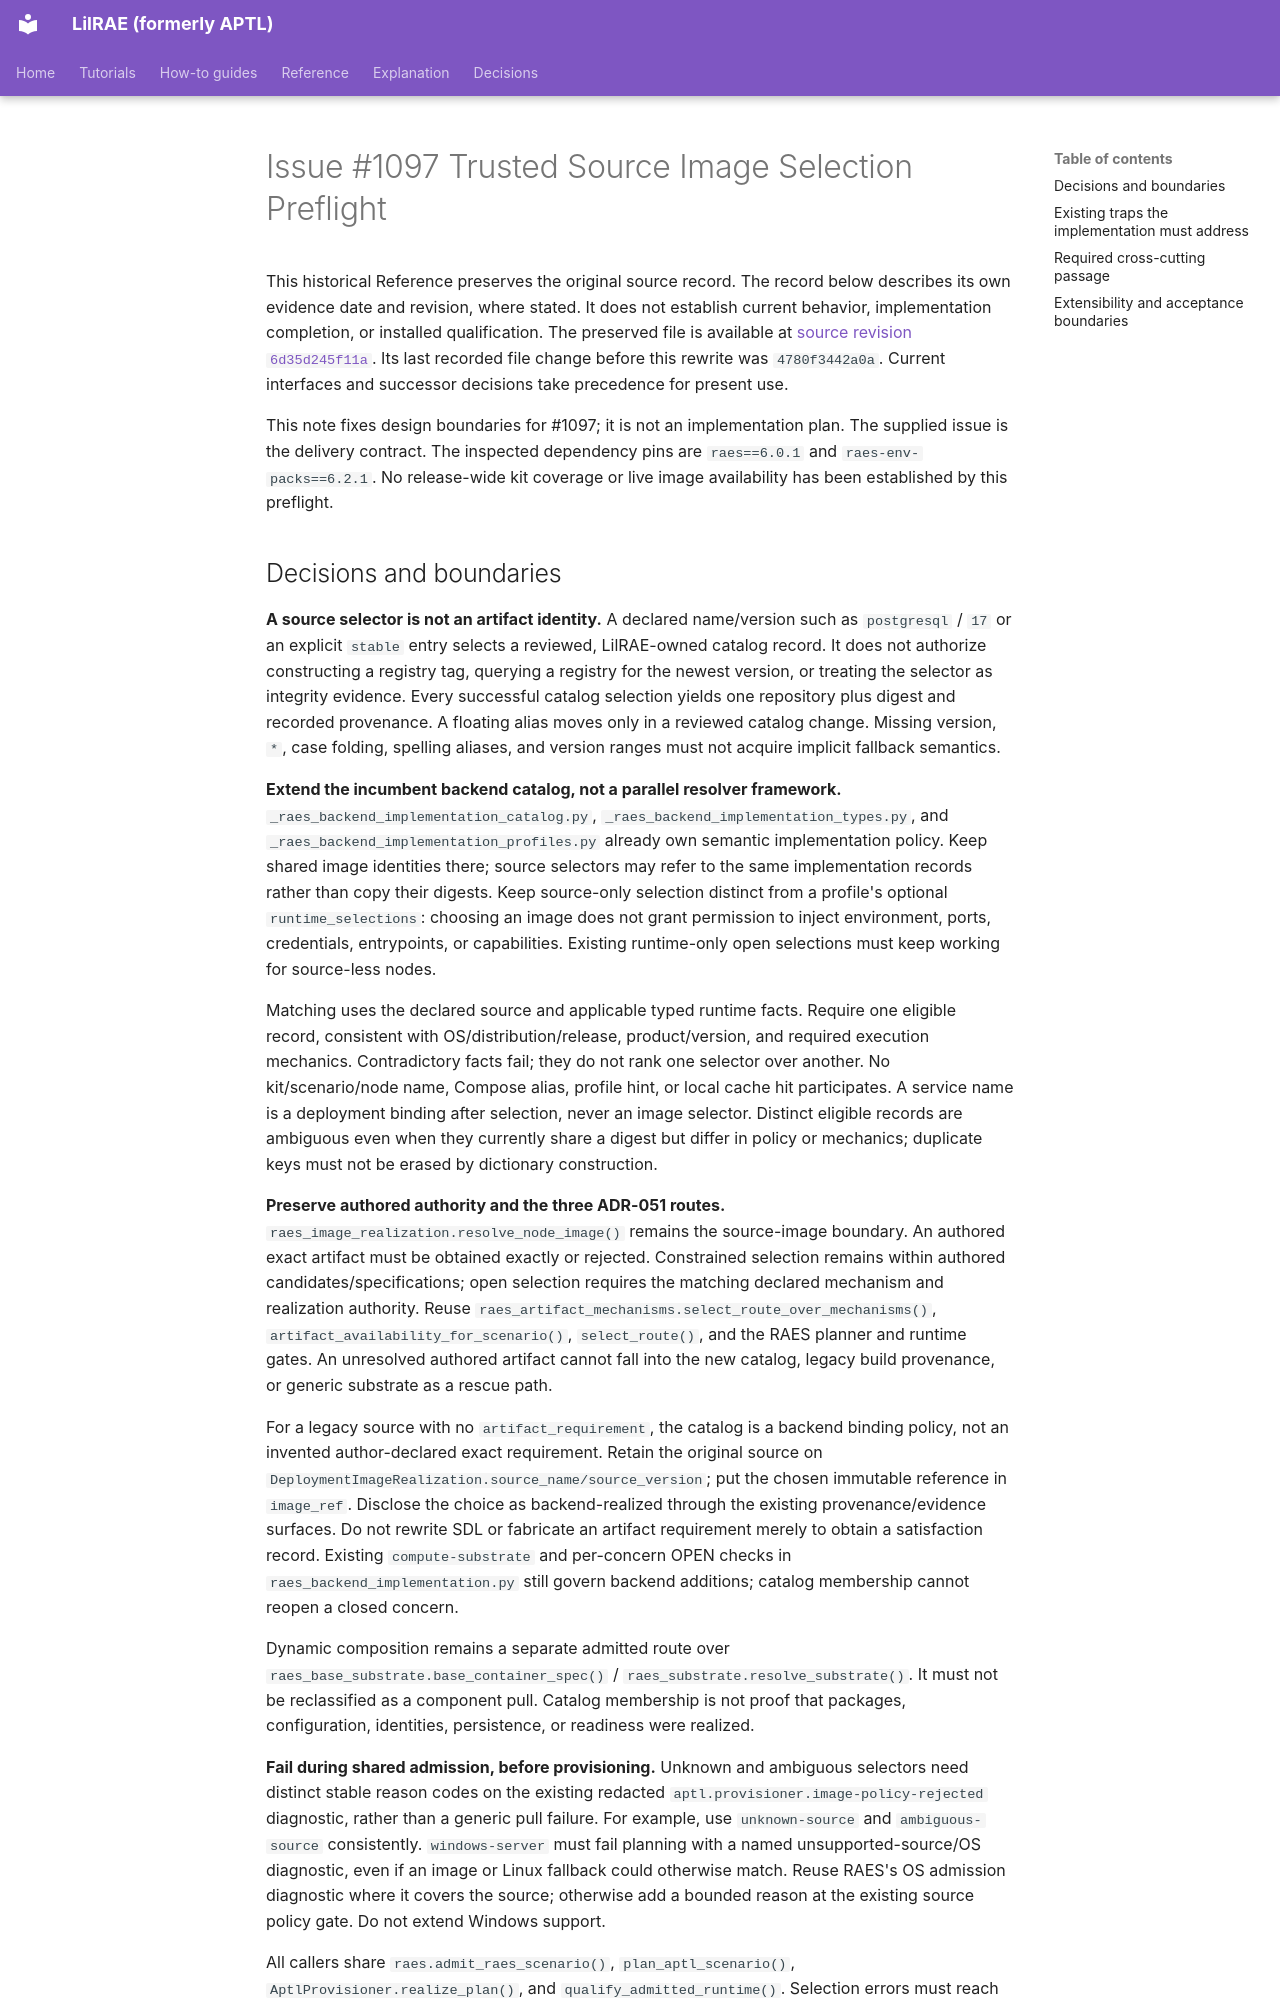

repository: OpenRAE/lilrae · page: architecture/issue-1097-trusted-source-image-preflight/index.html · generator: mkdocs

# Issue #1097 Trusted Source Image Selection Preflight

This historical Reference preserves the original source record.
The record below describes its own evidence date and revision, where stated.
It does not establish current behavior, implementation completion, or installed qualification.
The preserved file is available at [source revision `6d35d245f11a`](https://github.com/OpenRAE/lilrae/blob/6d35d245f11a7fffcaac1645cd25ccfafbad4599/docs/architecture/issue-1097-trusted-source-image-preflight.md).
Its last recorded file change before this rewrite was `4780f3442a0a`.
Current interfaces and successor decisions take precedence for present use.


This note fixes design boundaries for #1097; it is not an implementation plan.
The supplied issue is the delivery contract. The inspected dependency pins are
`raes==6.0.1` and `raes-env-packs==6.2.1`. No release-wide kit coverage or live
image availability has been established by this preflight.

## Decisions and boundaries

**A source selector is not an artifact identity.** A declared name/version such
as `postgresql` / `17` or an explicit `stable` entry selects a reviewed,
LilRAE-owned catalog record. It does not authorize constructing a registry tag,
querying a registry for the newest version, or treating the selector as integrity
evidence. Every successful catalog selection yields one repository plus digest
and recorded provenance. A floating alias moves only in a reviewed catalog
change. Missing version, `*`, case folding, spelling aliases, and version ranges
must not acquire implicit fallback semantics.

**Extend the incumbent backend catalog, not a parallel resolver framework.**
`_raes_backend_implementation_catalog.py`,
`_raes_backend_implementation_types.py`, and
`_raes_backend_implementation_profiles.py` already own semantic implementation
policy. Keep shared image identities there; source selectors may refer to the
same implementation records rather than copy their digests. Keep source-only
selection distinct from a profile's optional `runtime_selections`: choosing an
image does not grant permission to inject environment, ports, credentials,
entrypoints, or capabilities. Existing runtime-only open selections must keep
working for source-less nodes.

Matching uses the declared source and applicable typed runtime facts. Require
one eligible record, consistent with OS/distribution/release, product/version,
and required execution mechanics. Contradictory facts fail; they do not rank
one selector over another. No kit/scenario/node name, Compose alias, profile
hint, or local cache hit participates. A service name is a deployment binding
after selection, never an image selector. Distinct eligible records are
ambiguous even when they currently share a digest but differ in policy or
mechanics; duplicate keys must not be erased by dictionary construction.

**Preserve authored authority and the three ADR-051 routes.**
`raes_image_realization.resolve_node_image()` remains the source-image boundary.
An authored exact artifact must be obtained exactly or rejected. Constrained
selection remains within authored candidates/specifications; open selection
requires the matching declared mechanism and realization authority. Reuse
`raes_artifact_mechanisms.select_route_over_mechanisms()`,
`artifact_availability_for_scenario()`, `select_route()`, and the RAES planner
and runtime gates. An unresolved authored artifact cannot fall into the new
catalog, legacy build provenance, or generic substrate as a rescue path.

For a legacy source with no `artifact_requirement`, the catalog is a backend
binding policy, not an invented author-declared exact requirement. Retain the
original source on `DeploymentImageRealization.source_name/source_version`;
put the chosen immutable reference in `image_ref`. Disclose the choice as
backend-realized through the existing provenance/evidence surfaces. Do not
rewrite SDL or fabricate an artifact requirement merely to obtain a satisfaction
record. Existing `compute-substrate` and per-concern OPEN checks in
`raes_backend_implementation.py` still govern backend additions; catalog
membership cannot reopen a closed concern.

Dynamic composition remains a separate admitted route over
`raes_base_substrate.base_container_spec()` / `raes_substrate.resolve_substrate()`.
It must not be reclassified as a component pull. Catalog membership is not proof
that packages, configuration, identities, persistence, or readiness were realized.

**Fail during shared admission, before provisioning.** Unknown and ambiguous
selectors need distinct stable reason codes on the existing redacted
`aptl.provisioner.image-policy-rejected` diagnostic, rather than a generic
pull failure. For example, use `unknown-source` and `ambiguous-source` consistently.
`windows-server` must fail planning with a named unsupported-source/OS diagnostic,
even if an image or Linux fallback could otherwise match. Reuse RAES's OS
admission diagnostic where it covers the source; otherwise add a bounded reason
at the existing source policy gate. Do not extend Windows support.

All callers share `raes.admit_raes_scenario()`, `plan_aptl_scenario()`,
`AptlProvisioner.realize_plan()`, and `qualify_admitted_runtime()`. Selection errors
must reach the admitted execution diagnostics before deferred builds, image
pulls, generated-artifact writes, networks, or containers. Preserve direct
provisioner/apply guards as defense in depth. Carry the admitted selection
through `AptlRealization` and `DeploymentRealizationSpec`; do not resolve again
at apply time or store a mutable selection on a reusable backend singleton.
